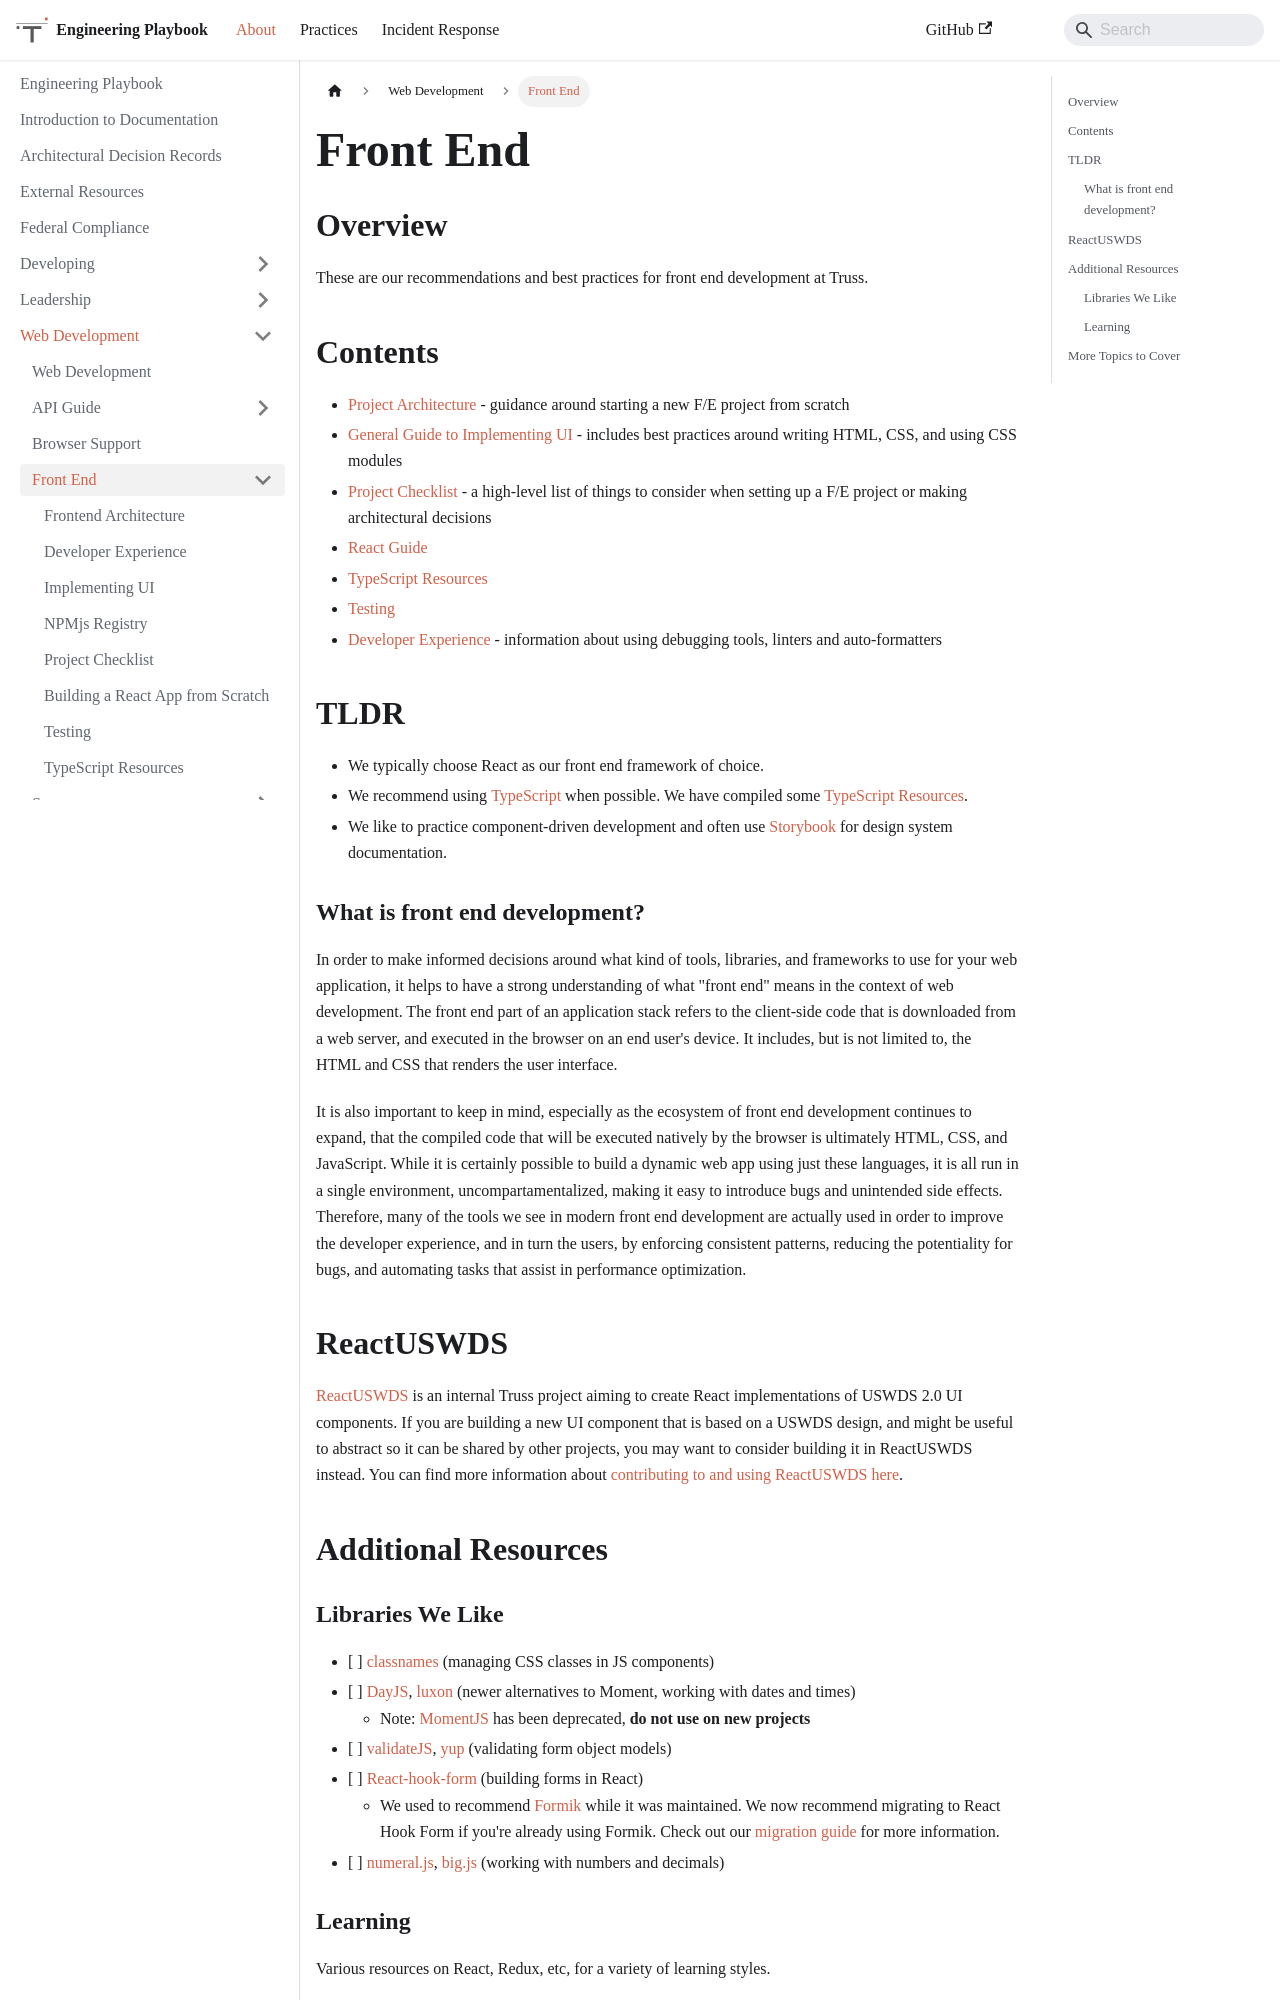

repository: trussworks/Engineering-Playbook · page: docs/web/frontend.html · generator: docusaurus

# Front End

## Overview

These are our recommendations and best practices for front end development at Truss.

## Contents

- [Project Architecture](./architecture.md) - guidance around starting a new F/E project from scratch
- [General Guide to Implementing UI](./developing-ui.md) - includes best practices around writing HTML, CSS, and using CSS modules
- [Project Checklist](./project-checklist.md) - a high-level list of things to consider when setting up a F/E project or making architectural decisions
- [React Guide](./react.md)
- [TypeScript Resources](./typescript.md)
- [Testing](./testing.md)
- [Developer Experience](./developer-experience.md) - information about using debugging tools, linters and auto-formatters

## TLDR

- We typically choose React as our front end framework of choice.
- We recommend using [TypeScript](https://www.typescriptlang.org/) when possible. We have compiled some [TypeScript Resources](./typescript.md).
- We like to practice component-driven development and often use [Storybook](https://storybook.js.org/) for design system documentation.

### What is front end development?

In order to make informed decisions around what kind of tools, libraries, and frameworks to use for your web application, it helps to have a strong understanding of what "front end" means in the context of web development. The front end part of an application stack refers to the client-side code that is downloaded from a web server, and executed in the browser on an end user's device. It includes, but is not limited to, the HTML and CSS that renders the user interface.

It is also important to keep in mind, especially as the ecosystem of front end development continues to expand, that the compiled code that will be executed natively by the browser is ultimately HTML, CSS, and JavaScript. While it is certainly possible to build a dynamic web app using just these languages, it is all run in a single environment, uncompartamentalized, making it easy to introduce bugs and unintended side effects. Therefore, many of the tools we see in modern front end development are actually used in order to improve the developer experience, and in turn the users, by enforcing consistent patterns, reducing the potentiality for bugs, and automating tasks that assist in performance optimization.

## ReactUSWDS

[ReactUSWDS](https://github.com/trussworks/react-uswds) is an internal Truss project aiming to create React implementations of USWDS 2.0 UI components. If you are building a new UI component that is based on a USWDS design, and might be useful to abstract so it can be shared by other projects, you may want to consider building it in ReactUSWDS instead. You can find more information about [contributing to and using ReactUSWDS here](https://github.com/trussworks/react-uswds).

## Additional Resources

### Libraries We Like

- \[ \] [classnames](https://github.com/JedWatson/classnames) (managing CSS classes in JS components)
- \[ \] [DayJS](https://day.js.org/), [luxon](https://moment.github.io/luxon/index.html) (newer alternatives to Moment, working with dates and times)
  - Note: [MomentJS](https://momentjs.com/) has been deprecated, **do not use on new projects**
- \[ \] [validateJS](https://validatejs.org/), [yup](https://github.com/jquense/yup) (validating form object models)
- \[ \] [React-hook-form](https://react-hook-form.com/) (building forms in React)
  - We used to recommend [Formik](https://formik.org/) while it was maintained. We now recommend migrating to React Hook Form if you're already using Formik. Check out our [migration guide](https://github.com/trussworks/formik-to-react-hook-form-migration-guide) for more information.
- \[ \] [numeral.js](http://numeraljs.com/), [big.js](https://mikemcl.github.io/big.js/) (working with numbers and decimals)
